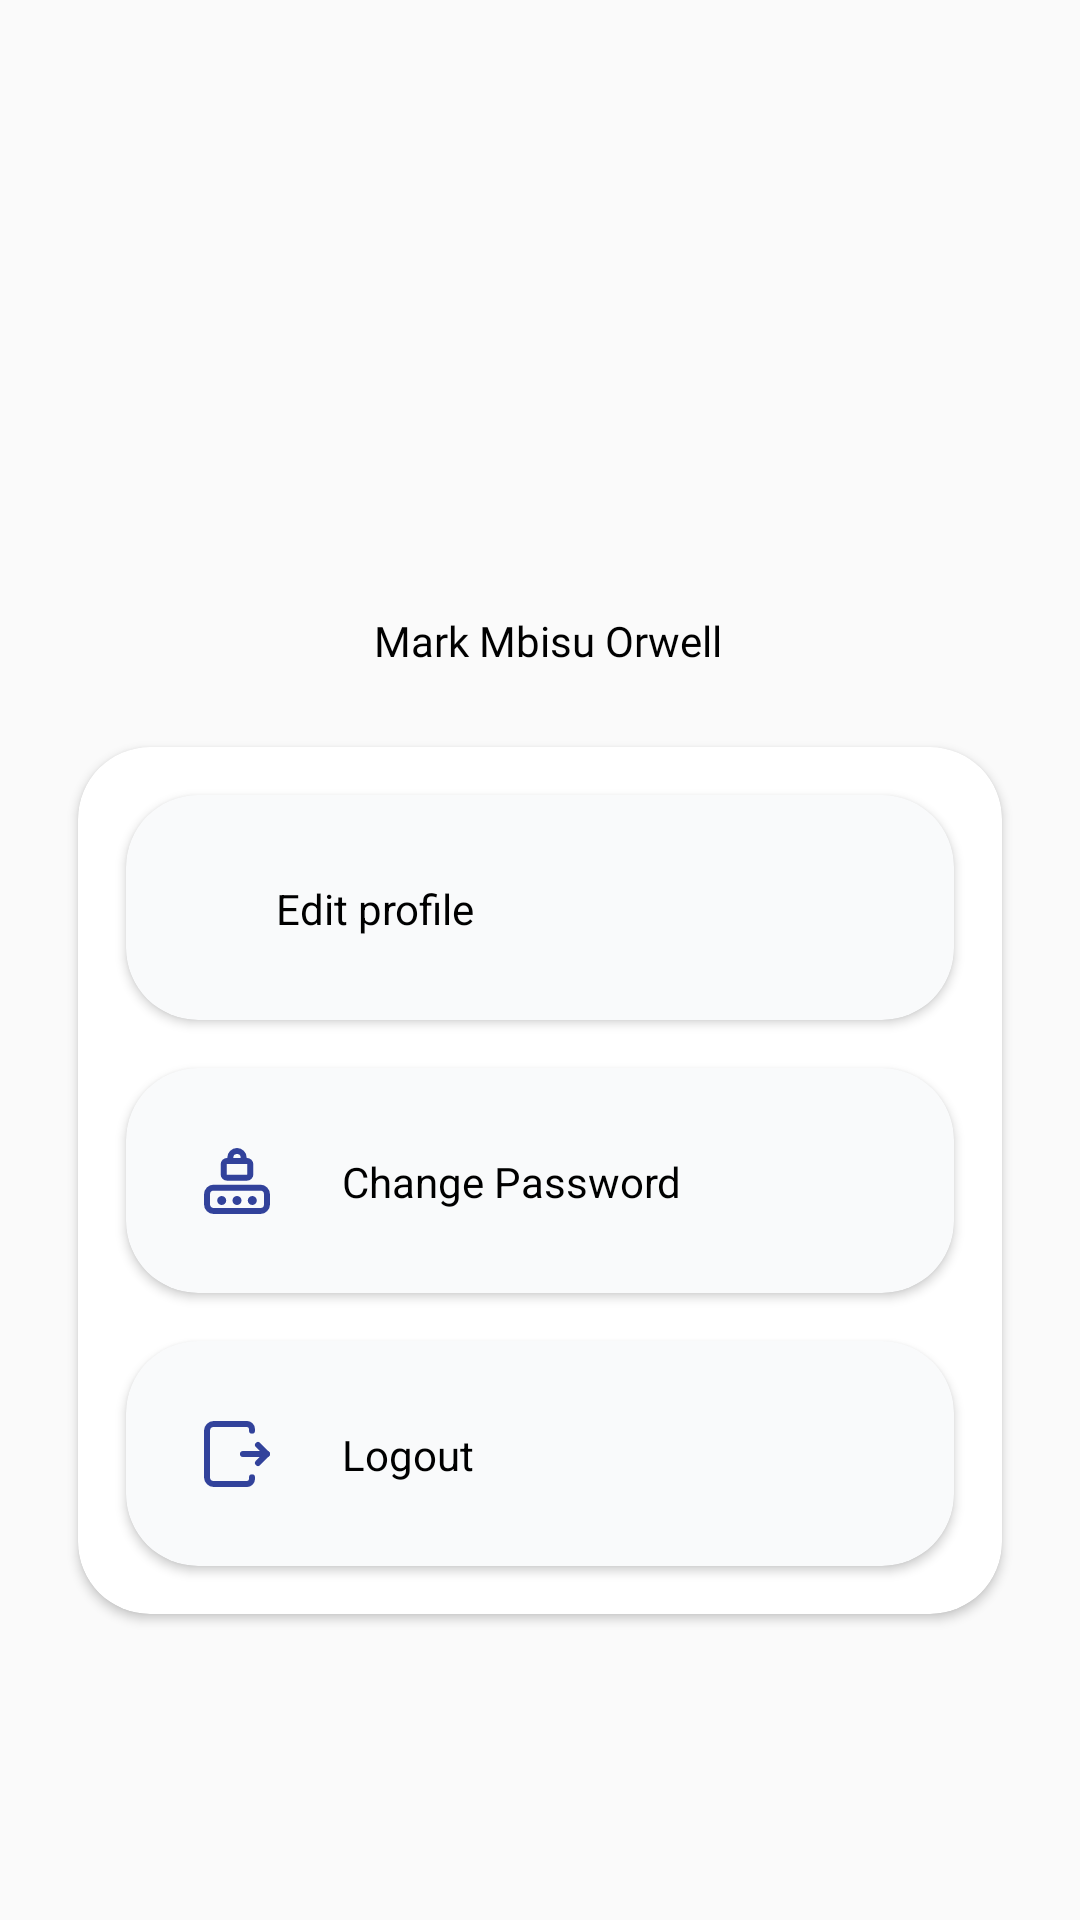

Here is an Android app screen rendered from its layout file. Give the layout XML and the strings, colors and styles it references.
<!-- AndroidManifest.xml: application theme Theme.SynfinPay -->
<!-- res/layout/fragment_profile.xml -->
<?xml version="1.0" encoding="utf-8"?>
<androidx.constraintlayout.widget.ConstraintLayout
    xmlns:android="http://schemas.android.com/apk/res/android"
    xmlns:app="http://schemas.android.com/apk/res-auto"
    xmlns:tools="http://schemas.android.com/tools"
    android:layout_width="match_parent"
    android:layout_height="match_parent"
    tools:context=".views.UserProfileManagementFragment">

    <ImageView
        android:id="@+id/imgProfile"
        android:layout_width="137dp"
        android:layout_height="141dp"
        android:layout_marginTop="51dp"
        android:scaleType="centerCrop"
        android:src="@drawable/avatar"
        android:textAlignment="center"
        app:layout_constraintEnd_toEndOf="parent"
        app:layout_constraintStart_toStartOf="parent"
        app:layout_constraintTop_toTopOf="parent" />


    <TextView
        android:id="@+id/tvUserName"
        android:layout_width="wrap_content"
        android:layout_height="wrap_content"
        android:layout_marginStart="5dp"
        android:layout_marginTop="12dp"
        android:fontFamily="@font/poppinsregular"
        android:text="Mark Mbisu Orwell"
        android:textColor="@color/black"
        android:textSize="14sp"
        app:layout_constraintEnd_toEndOf="@id/imgProfile"
        app:layout_constraintStart_toStartOf="@id/imgProfile"
        app:layout_constraintTop_toBottomOf="@id/imgProfile"

        />

    <androidx.cardview.widget.CardView
        android:id="@+id/cvUserProfileManagement"
        android:layout_width="match_parent"
        android:layout_height="0dp"
        android:layout_marginStart="26dp"
        android:layout_marginTop="26dp"
        android:layout_marginEnd="26dp"
        app:cardCornerRadius="24dp"
        strokeColor="#9A9F9A"
        strokeWidth="1dp"
        app:layout_constraintEnd_toEndOf="parent"
        app:layout_constraintTop_toBottomOf="@id/tvUserName">

        <androidx.constraintlayout.widget.ConstraintLayout
            android:layout_width="match_parent"
            android:layout_height="match_parent">

            <androidx.cardview.widget.CardView
                android:id="@+id/cvEditProfile"
                android:layout_width="match_parent"
                android:layout_height="75dp"
                android:layout_marginStart="16dp"
                android:layout_marginTop="16dp"
                app:cardCornerRadius="24dp"
                android:layout_marginEnd="16dp"
                app:layout_constraintEnd_toEndOf="parent"
                app:cardBackgroundColor="#F9FAFB"
                app:layout_constraintTop_toTopOf="parent">

                <androidx.constraintlayout.widget.ConstraintLayout
                    android:layout_width="match_parent"
                    android:layout_height="match_parent">

                    <ImageView
                        android:id="@+id/imgEditProfile"
                        android:layout_width="wrap_content"
                        android:layout_marginStart="26dp"
                        app:layout_constraintBottom_toBottomOf="parent"
                        app:layout_constraintTop_toTopOf="parent"
                        android:layout_height="wrap_content"
                        app:layout_constraintStart_toStartOf="parent"
                        app:layout_constraintStart_toEndOf="@id/tvEditProfile"
                        android:src="@drawable/ic_edit_profile"/>

                    <TextView
                        android:id="@+id/tvEditProfile"
                        android:layout_width="wrap_content"
                        android:layout_height="wrap_content"
                        android:text="Edit profile"
                        app:layout_constraintStart_toEndOf="@+id/imgEditProfile"
                        android:textColor="@color/black"
                        android:layout_marginStart="24dp"
                        app:layout_constraintTop_toTopOf="@+id/imgEditProfile"
                        app:layout_constraintBottom_toBottomOf="@+id/imgEditProfile"/>

                </androidx.constraintlayout.widget.ConstraintLayout>
            </androidx.cardview.widget.CardView>
            <androidx.cardview.widget.CardView
                android:id="@+id/cvChangePassword"
                android:layout_width="match_parent"
                android:layout_height="75dp"
                android:layout_marginStart="16dp"
                android:layout_marginTop="16dp"
                app:cardCornerRadius="24dp"
                android:layout_marginEnd="16dp"
                app:layout_constraintEnd_toEndOf="parent"
                app:cardBackgroundColor="#F9FAFB"
                app:layout_constraintTop_toBottomOf="@id/cvEditProfile">

                <androidx.constraintlayout.widget.ConstraintLayout
                    android:layout_width="match_parent"
                    android:layout_height="match_parent">

                    <ImageView
                        android:id="@+id/imgChangePassword"
                        android:layout_width="wrap_content"
                        android:layout_marginStart="26dp"
                        app:layout_constraintBottom_toBottomOf="parent"
                        app:layout_constraintTop_toTopOf="parent"
                        android:layout_height="wrap_content"
                        app:layout_constraintStart_toStartOf="parent"
                        app:layout_constraintStart_toEndOf="@id/tvChangePassword"
                        android:src="@drawable/password_svgrepo_com"/>

                    <TextView
                        android:id="@+id/tvChangePassword"
                        android:layout_width="wrap_content"
                        android:layout_height="wrap_content"
                        android:text="Change Password"
                        app:layout_constraintStart_toEndOf="@+id/imgChangePassword"
                        android:textColor="@color/black"
                        android:layout_marginStart="24dp"
                        app:layout_constraintTop_toTopOf="@+id/imgChangePassword"
                        app:layout_constraintBottom_toBottomOf="@+id/imgChangePassword"/>

                </androidx.constraintlayout.widget.ConstraintLayout>
            </androidx.cardview.widget.CardView>

            <androidx.cardview.widget.CardView
                android:id="@+id/cvLogout"
                android:layout_width="match_parent"
                android:layout_height="75dp"
                android:layout_marginStart="16dp"
                android:layout_marginTop="16dp"
                android:layout_marginEnd="16dp"
                app:cardCornerRadius="24dp"
                app:cardBackgroundColor="#F9FAFB"
                app:layout_constraintEnd_toEndOf="parent"
                android:layout_marginBottom="16dp"
                app:layout_constraintTop_toBottomOf="@id/cvChangePassword"
                app:layout_constraintBottom_toBottomOf="parent">

                <androidx.constraintlayout.widget.ConstraintLayout
                    android:layout_width="match_parent"
                    android:layout_height="match_parent">

                    <ImageView
                        android:id="@+id/imgLogout"
                        android:layout_width="wrap_content"
                        android:layout_marginStart="26dp"
                        app:layout_constraintBottom_toBottomOf="parent"
                        app:layout_constraintTop_toTopOf="parent"
                        android:layout_height="wrap_content"
                        app:layout_constraintStart_toStartOf="parent"
                        app:layout_constraintStart_toEndOf="@id/tvLogout"
                        android:src="@drawable/logout_svgrepo_com"/>

                    <TextView
                        android:id="@+id/tvLogout"
                        android:layout_width="wrap_content"
                        android:layout_height="wrap_content"
                        android:text="Logout"
                        app:layout_constraintStart_toEndOf="@+id/imgLogout"
                        android:textColor="@color/black"
                        android:layout_marginStart="24dp"
                        app:layout_constraintTop_toTopOf="@+id/imgLogout"
                        app:layout_constraintBottom_toBottomOf="@+id/imgLogout"/>

                </androidx.constraintlayout.widget.ConstraintLayout>
            </androidx.cardview.widget.CardView>
        </androidx.constraintlayout.widget.ConstraintLayout>

    </androidx.cardview.widget.CardView>

</androidx.constraintlayout.widget.ConstraintLayout>
<!-- resources referenced by this layout -->
<resources>
  <color name="black">#FF000000</color>
  <!-- drawable logout_svgrepo_com (drawable) -->
  <vector xmlns:android="http://schemas.android.com/apk/res/android"
      android:width="22dp"
      android:height="22dp"
      android:viewportWidth="22"
      android:viewportHeight="22">
    <path
        android:pathData="M21,11L13,11"
        android:strokeLineJoin="round"
        android:strokeWidth="2"
        android:fillColor="#00000000"
        android:strokeColor="#32429b"
        android:strokeLineCap="round"/>
    <path
        android:pathData="M18,14l2.913,-2.913h0a0.123,0.123 0,0 0,0 -0.174h0L18,8"
        android:strokeLineJoin="round"
        android:strokeWidth="2"
        android:fillColor="#00000000"
        android:strokeColor="#32429b"
        android:strokeLineCap="round"/>
    <path
        android:pathData="M16,3.222L16,2.667h0A1.7,1.7 0,0 0,14.269 1L3.308,1A2.266,2.266 0,0 0,1 3.222L1,18.778A2.266,2.266 0,0 0,3.308 21L14.269,21A1.7,1.7 0,0 0,16 19.333h0v-0.556"
        android:strokeLineJoin="round"
        android:strokeWidth="2"
        android:fillColor="#00000000"
        android:strokeColor="#32429b"
        android:strokeLineCap="round"/>
  </vector>
  <!-- drawable password_svgrepo_com (drawable) -->
  <vector xmlns:android="http://schemas.android.com/apk/res/android"
      android:width="22dp"
      android:height="22dp"
      android:viewportWidth="22"
      android:viewportHeight="22">
    <path
        android:pathData="M13.222,4.333L13.222,3.222a2.222,2.222 0,0 0,-4.444 0L8.778,4.333M7.667,9.889h6.667a1.111,1.111 0,0 0,1.111 -1.111L15.445,5.444a1.111,1.111 0,0 0,-1.111 -1.111L7.667,4.333A1.111,1.111 0,0 0,6.556 5.444v3.333A1.111,1.111 0,0 0,7.667 9.889ZM3.222,21L18.778,21A2.222,2.222 0,0 0,21 18.778L21,15.444a2.222,2.222 0,0 0,-2.222 -2.222L3.222,13.222A2.222,2.222 0,0 0,1 15.444v3.333A2.222,2.222 0,0 0,3.222 21Z"
        android:strokeLineJoin="round"
        android:strokeWidth="2"
        android:fillColor="#00000000"
        android:strokeColor="#32429b"
        android:strokeLineCap="round"/>
    <path
        android:pathData="M5.9,17.5m-1.5,0a1.5,1.5 0,1 1,3 0a1.5,1.5 0,1 1,-3 0"
        android:fillColor="#32429b"/>
    <path
        android:pathData="M11,17.5m-1.5,0a1.5,1.5 0,1 1,3 0a1.5,1.5 0,1 1,-3 0"
        android:fillColor="#32429b"/>
    <path
        android:pathData="M16.1,17.5m-1.5,0a1.5,1.5 0,1 1,3 0a1.5,1.5 0,1 1,-3 0"
        android:fillColor="#32429b"/>
  </vector>
  <style name="Theme.SynfinPay" parent="Base.Theme.SynfinPay" />
  <style name="Base.Theme.SynfinPay" parent="Theme.AppCompat.Light.NoActionBar">
          
          
      </style>
</resources>
